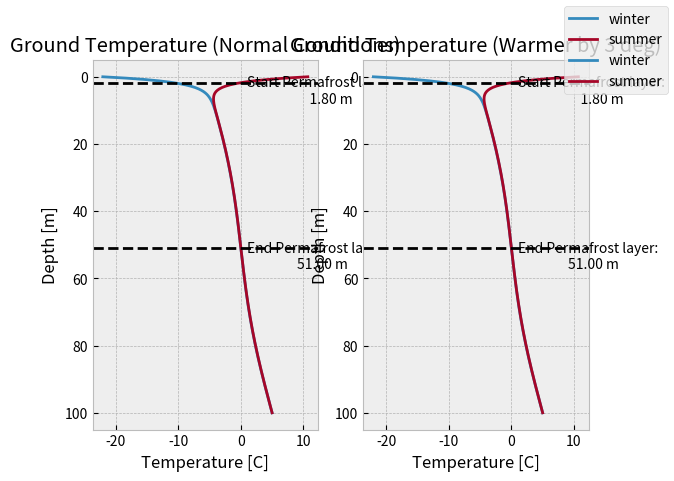

Write the Python code that produced this figure.
#1/usr/bin/env python3
'''
Tools and methods for solving our heat equation/diffusion. Solves permafrost
and wire problem from Lab 04. Uncomment lines to get figures from report.
'''

import numpy as np
import matplotlib.pyplot as plt
import matplotlib.ticker

plt.style.use('bmh')


def temp_kanger(t, warming=False, warming_shift=0.5): 
    '''
    For an array of times in days, return timeseries of temperature for Kangerlussuaq, Greenland.

    Parameters
    ----------
    t: time (array)
        Numpy array of times in days
    warming: (bool, defaults to False)
        Decides if a positive shift is added to the mean temperatures
    warming_shift: float (defaults to 0.5)
        value to be added to mean temperatures in degrees Celsius if Warming == True

    Returns
    -------

    '''
    # Kangerlussuaq average temperature:
    t_kanger = np.array([-19.7, -21.0, -17., -8.4, 2.3, 8.4,
                        10.7, 8.5, 3.1, -6.0, -12.0, -16.9])

    t_amp = (t_kanger - t_kanger.mean()).max()

    curve = t_amp*np.sin(np.pi/180 * t - np.pi/2) + t_kanger.mean()

    # Add a warming shift if applicable
    if warming == True:
        curve = curve + warming_shift

    return curve


def heatdiff(xmax, tmax, dx, dt, c2=1, conditions = 'permafrost', warming=False, 
             warming_shift=0.5, debug=True):
    '''
    This function solves the heat equation and returns solution plus time and
    space arrays. Can be used to solve permafrost problem or wire problem
    from class.

    Parameters:
    -----------
    xmax: float
        Maximum value in spatial space
    tmax: float
        Maximum Value in time space
    dx: float
        Size of spatial step
    dt: float
        Size of time step
    c2 : float, defaults to 1.0
        thermal diffusivity constant
    conditions: str, defaults to 'permafrost'
        Determines initial/boundary conditions to be used. Must be selected
        'permafrost' or 'wire'
    warming: bool, defaults to False:
        Decides if a positive shift is added to the mean temperatures
    warming_shift: float, defaults to 0.5
        value to be added to mean temperatures in degrees Celsius if Warming == True
    debug: bool, defaults to True
        prints variables and arryas at different points to help debug

    Returns:
    --------
    xgrid: array
        numpy array with spatial grid used
    tgrid: array
        numpy array of time grid used
    U: 2D array
        matrix representing temperature solutions

    '''
    # Check solution is stable:
    if dt > dx**2 / (2*c2):
        raise ValueError('dt is too large. Must be less than dx**2 / (2*c2) for stability')

    # Start by calculating size of array: MxN
    M = int(np.round(xmax / dx + 1))
    N = int(np.round(tmax / dt + 1))

    # create time and space arrays:
    xgrid, tgrid = np.arange(0, xmax+dx, dx), np.arange(0, tmax+dt, dt)

    if debug:
        print(f'Our grid goes from 0 to {xmax}m and 0 to {tmax}s')
        print(f'Our spatial step is {dx} and time step is {dt}')
        print(f'There are {M} points in space and {N} points in time.')
        print('Here is our spatial grid:')
        print(xgrid)
        print('Here is our time grid:')
        print(tgrid)

    # Initialize our data array:
    U = np.zeros((M,N))

    # Set initial/boundary conditions depending on problem:
    if conditions == 'permafrost':
        # Set boundary conditions:
        U[0, :] = temp_kanger(tgrid,warming=warming, warming_shift=warming_shift)
        U[-1, :] = 5

    elif conditions == 'wire':
        # Set initial conditions:
        U[:, 0] = 4*xgrid - 4*xgrid**2

        # Set boundary conditions:
        U[0, :] = 0
        U[-1, :] = 0

    # Set our "r" constant.
    r = c2 * dt / dx**2

    # Solve! Forward differnce ahoy.
    for j in range(N-1):
        U[1:-1, j+1] = (1-2*r) * U[1:-1, j] + \
            r*(U[2:, j] + U[:-2, j])

    if conditions == 'permafrost':
        # print change of temp in last year
        change_U = U[21:51,-1] - U[21:51,-2] #look at depths between 20 and 50 meters
        max_change = np.max(np.abs(change_U))
        index = np.where((change_U == max_change) | (change_U == -max_change))[0]
        print(f'the maximum change is {max_change} and it occurs at depth {(index+21)*dx}')

    if debug == True:
        print(f'surface temperatures: {U[0,:]}')
    # Return grid and result:
    return xgrid, tgrid, U


def plot_wire():
    '''
    This function plots color map solution for wire problem (figure 1 in report)
    '''
    x, t, heat = heatdiff(xmax=1, tmax=0.2, dx=0.2, dt=0.02, debug=False, conditions='wire')
    print(heat)

    # Create a figure/axes object
    fig, ax = plt.subplots(1, 1)

    # Create a color map and add a color bar.
    map = ax.pcolor(t, x, heat, cmap='seismic', vmin=0, vmax=1)
    plt.colorbar(map, ax=ax, label='Temperature ($C$)')
    ax.set_xlabel('Time [s]')
    ax.set_ylabel('Length [m]')
    ax.set_title('Temperature Distribution of Wire in Time')
    plt.show()

# Uncomment for figure 1:
# plot_wire()

def plot_greenland(y,tick_interval, warming=False, warming_shift=0.5):
    '''
    Plots heat map for Greenland as well as temperature profile of permafrost.
    (figure 2-5 in report)

    Parameters
    ----------
    y: float
        number of years for which to plot
    tick_interval: integer
        defines where to put ticks in the time axis. Must be in days and a multiple of 365
    warming: bool, defaults to False:
        Decides if a positive shift is added to the mean temperatures
    warming_shift: float, defaults to 0.5
        value to be added to mean temperatures in degrees Celsius if Warming == True
    '''
    xmax = 100 # 100 meters
    y = y
    #tick_interval = tick_interval # 1 year
    tmax = 365*y
    dx=1
    dt=0.5
    c2 = 0.25 * (1/1000)**2 * (86400) # 0.25 mm^2/s covert to m^2/days

    x, t, heat = heatdiff(xmax=xmax, tmax=tmax, dx=dx, dt=dt, c2=c2, conditions='permafrost', 
                              debug=False, warming=warming, warming_shift=warming_shift)

    # Create a figure/axes object
    fig, ax = plt.subplots(1, 1)
    # Create a color map and add a color bar
    map = ax.pcolor(t, x, heat, cmap='seismic', vmin=-25, vmax=25)
    plt.colorbar(map, ax=ax, label='Temperature ($C$)')

    # Sets locations and labels of ticks so that they do not appear every year \
    # and looks cluttered
    ax.xaxis.set_major_locator(matplotlib.ticker.MultipleLocator(tick_interval))
    position_xticks = [tick_interval * i for i in range(y // (tick_interval // 365) + 1)]
    ax.set_xticks(position_xticks)
    ax.set_xticklabels([str(i * (tick_interval // 365)) for i in range(y // (tick_interval // 365) + 1)])
    ax.set_xlabel('Years')

    ax.set_ylabel('Depth [m]')
    ax.set_title("Ground Temperature: Kangerlussuaq")

    # Invert y_axis
    plt.gca().invert_yaxis()

    # Set indexing for the final year of results:
    loc = int(-365/dt) # Final 365 days of the result

    # Extract the min values over final year
    winter = heat[:,loc:].min(axis=1) # axis=1 is horizontak axis
    summer = heat[:,loc:].max(axis=1)
    change = summer - winter
    print(np.where(np.min(change[:-1]) == change[:-1]))

    fig2, ax2 = plt.subplots(1,1)
    ax2.plot(winter, x, label='winter')
    ax2.plot(summer,x, label='summer')
    ax2.set_xlabel('Temperature [C]')
    ax2.set_ylabel('Depth [m]')
    ax2.set_title('Ground Temperature: Kangerlussuaq')
    fig2.legend()

    plt.gca().invert_yaxis()
    plt.show()

# Uncomment for figure 2-5:
# NOTE: each line below returns 2 plots but only the color map was used in final report

# plot_greenland(y=5, tick_interval=365)
# plot_greenland(y=20, tick_interval=365*5)
# plot_greenland(y=50, tick_interval=365*5)
# plot_greenland(y=100, tick_interval=365*10)


def warming(y, warming_shift=0.5):
    '''
    Plots 2 temperature profiles side by side. Left side is permafrost
    problem under normal conditions and conditions where temperature is
    shifted by warming_shift.

    Parameters
    ----------
    y: float
        number of years for which to plot
    warming_shift: float, defaults to 0.5
        value to be added to mean temperatures in degrees Celsius if Warming == True
    '''
    xmax = 100 # 100 meters
    y = y
    #tick_interval = tick_interval # 1 year
    tmax = 365*y
    dx=0.2
    dt=0.5
    c2 = 0.25 * (1/1000)**2 * (86400) # 0.25 mm^2/s covert to m^2/days

    # Normal plot:
    x, t, heat = heatdiff(xmax=xmax, tmax=tmax, dx=dx, dt=dt, c2=c2, conditions='permafrost', 
                              debug=False, warming=False)
    # Warming plot:
    x_w, t_w, heat_w = heatdiff(xmax=xmax, tmax=tmax, dx=dx, dt=dt, c2=c2, conditions='permafrost', 
                              debug=False, warming=True, warming_shift=warming_shift)

    # Set indexing for the final year of results:
    loc = int(-365/dt) # Final 365 days of the result

    # Extract the min values over final year
    # Normal
    winter = heat[:,loc:].min(axis=1) # axis=1 is horizontal axis
    summer = heat[:,loc:].max(axis=1)
    change = summer - winter
    # warming:
    winter_w = heat_w[:,loc:].min(axis=1) # axis=1 is horizontal axis
    summer_w = heat_w[:,loc:].max(axis=1)
    change_w = summer_w - winter_w

    #find at what depth does ground starts to freeze in summer (active layer)
    # and where permafrost layer ends (temp goes above 0 again)
    #normal conditions:
    # find end of active layer:
    frozen = summer < 0
    frozen_depth = np.where(frozen==True)
    print(f'ground starts to freeze at: {frozen_depth[0][0]*dx} meters')
    # find end of permafrost layer:
    thaw = winter > 0
    thaw_depth = np.where(thaw == True)
    print(f'temp goes above 0 at {thaw_depth[0][0]*dx} meters')
    print(f'permafrost layer length: {thaw_depth[0][0]*dx - frozen_depth[0][0]*dx}')

    # warming conditions:
    # find end of active layer (start of permafrost):
    frozen_w = summer_w < 0
    frozen_depth_w = np.where(frozen_w==True)
    print(f'when warmed by {warming_shift} deg, ground starts to freeze at: {frozen_depth_w[0][0]*dx} meters')
    # find end of permafrost layer:
    thaw_w = winter_w > 0
    thaw_depth_w = np.where(thaw_w == True)
    print(f'temp goes above 0 at {thaw_depth_w[0][0]*dx} meters')
    print(f'permafrost layer length after warming:\
          {thaw_depth_w[0][0]*dx - frozen_depth_w[0][0]*dx}')
    
    # change of permafrost after warming: positive meand shrinking
    print(f'warming by {warming_shift} deg changed permafrost layer by:\
          {(thaw_depth[0][0]*dx - frozen_depth[0][0]*dx) - (thaw_depth_w[0][0]*dx - frozen_depth_w[0][0]*dx)}')

    #temp profiles for summer and winter
    # plot normal conditions
    fig, axes = plt.subplots(1,2)

    for ax in axes:

        ax.plot(winter, x, label='winter')
        ax.plot(summer,x, label='summer')
        ax.axhline(y=x[frozen_depth[0][0]], color='black', linestyle='dashed')
        ax.axhline(y=x[thaw_depth[0][0]], linestyle='dashed', color='black')
        ax.text(1, x[frozen_depth[0][0]]+6, f'''Start Permafrost layer:
                    {frozen_depth[0][0]*dx:.2f} m''')
        ax.text(1, x[thaw_depth[0][0]]+6, f'''End Permafrost layer:
                {thaw_depth[0][0]*dx:.2f} m''')
        ax.set_xlabel('Temperature [C]')
        ax.set_ylabel('Depth [m]')
        ax.invert_yaxis() 

    axes[0].set_title('Ground Temperature (Normal Conditions)')
    axes[1].set_title(f'Ground Temperature (Warmer by {warming_shift} deg)')

    fig.legend()

    plt.show()


# Uncomment for figure 6-8

warming(50, warming_shift=3)
# warming(50, warming_shift=1)
# warming(50, warming_shift=0.5)